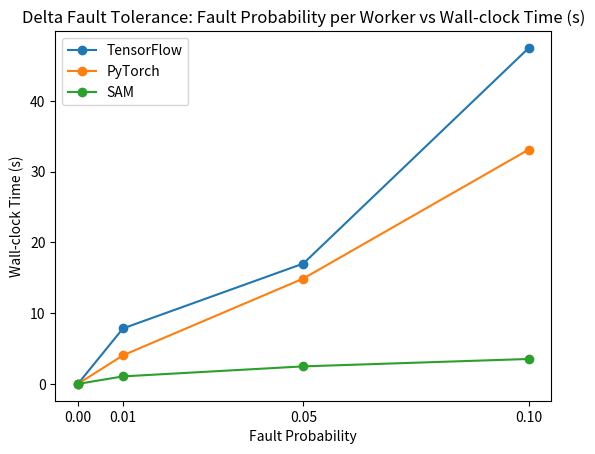

Here is the Python script that generated this plot:
import matplotlib.pyplot as plt
fault_p = [0, 0.01, 0.05, 0.1]
tf_delta_times = [0,
7.83747955,
17.0036641,
47.45824925
]
sam_delta_times = [0,
1.0640164,
2.47855095,
3.523182
]
pt_delta_times = [0,
4.038977,
14.885691,
33.100814
]

plt.figure()
plt.plot(fault_p, tf_delta_times,marker='o',label='TensorFlow')
plt.plot(fault_p, pt_delta_times, marker='o',label='PyTorch')
plt.plot(fault_p, sam_delta_times,marker='o',label='SAM')

plt.xlabel('Fault Probability')
plt.ylabel('Wall-clock Time (s)')
plt.title('Delta Fault Tolerance: Fault Probability per Worker vs Wall-clock Time (s)')
plt.legend()
plt.xticks(fault_p)
plt.show()
